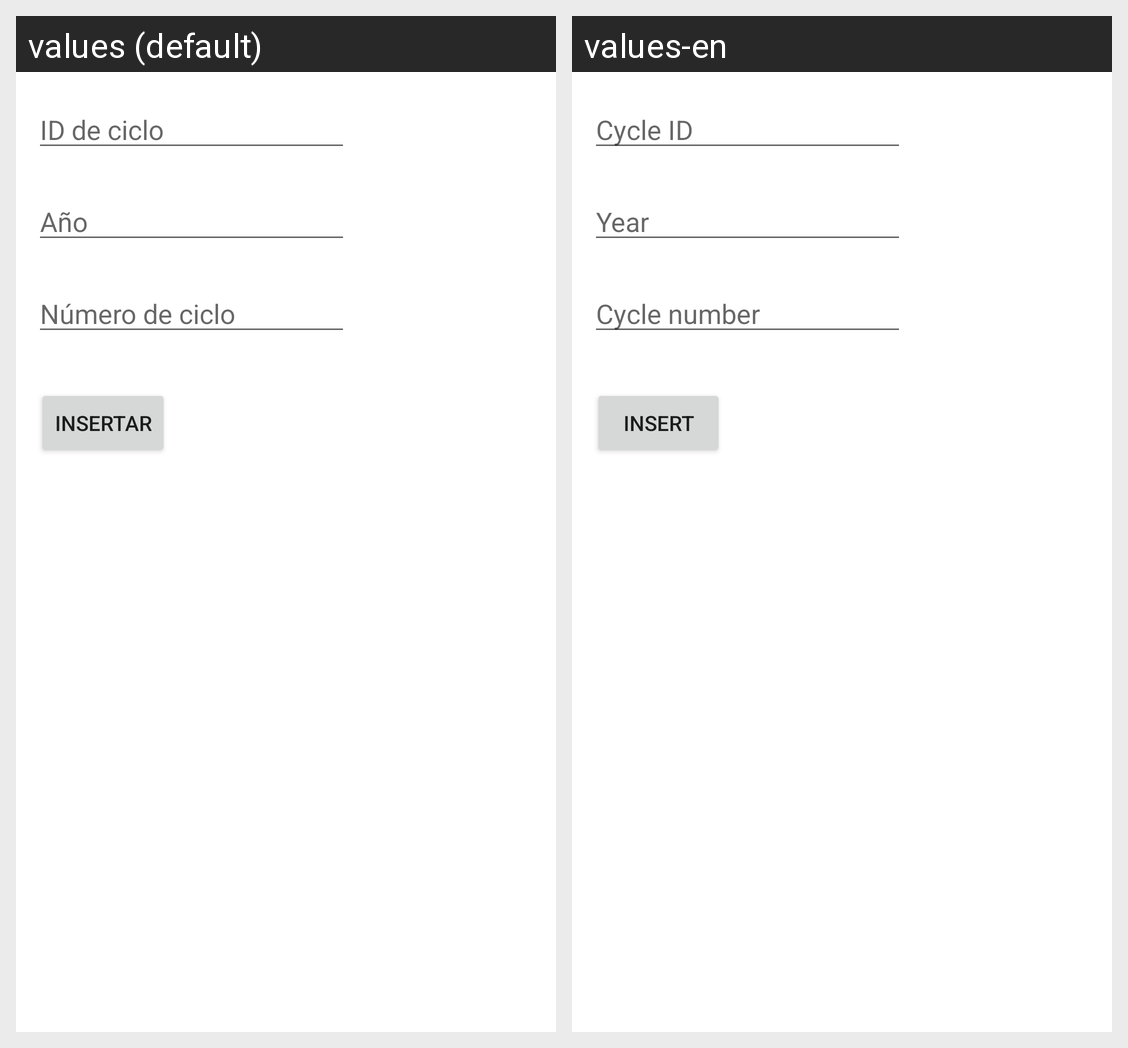

Strings drawn on this Android screen and how each of the app's shown locales translates them:
Android screen res/layout/activity_ciclo_insertar.xml rendered under 2 locales, left to right: values (default), values-en. Device: Nexus 5 (rendered at 1080×1920; each locale shown at half size, 540×960, under a caption strip naming it); theme Theme.ControlDeProcesosAdministrativos.
Strings drawn on this screen, with the default value and each locale's value (text and hints the layout hard-codes, and strings that could not be matched under every locale, appear in the picture but are not listed):

idCiclo
  values: ID de ciclo
  values-en: Cycle ID

numCiclo
  values: Número de ciclo
  values-en: Cycle number

anio
  values: Año
  values-en: Year

insertar
  values: Insertar
  values-en: Insert
